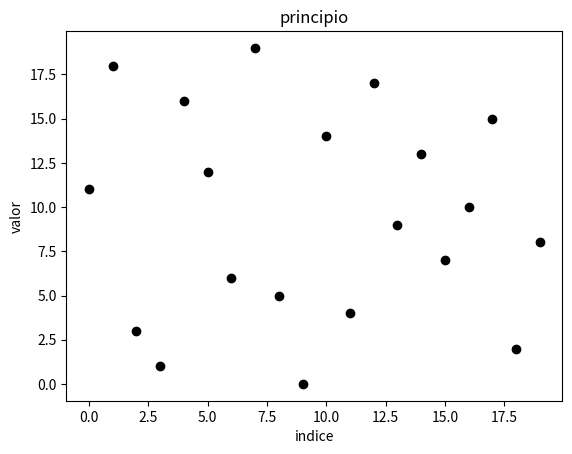

Python code for this plot: (Note: this script raises an exception after producing the figure.)
# importar a biblioteca do python chamada matplotlib.pyplot com o apelido de plt
import matplotlib.pyplot as plt

# criar um programa para ordenar uma lista de numeros em ordem crescente
# numero de elementos da lista
n = 20
# elementos da lista
lista = [11, 18, 3, 1, 16, 12, 6, 19, 5, 0, 14, 4, 17, 9, 13, 7, 10, 15, 2, 8]
# plotar os graficos
plt.figure()
# plotar o grafico da lista de bolas pretas
plt.plot(range(0, n), lista, 'ok')
# nomear o grafico como 'principio'
plt.title("principio")
# nomear o eixo x como 'indice'
plt.xlabel("indice")
# nomear o eixo y como 'valor'
plt.ylabel ("valor")
# salvar o grafico na pasta fig como: 'grafico-inicial'
plt.savefig("fig/grafico-inicial.png")
plt.close()
# nova tarefa gerar graficos com o nome bubble-troca.png iniciando em troca
troca = 0 
      
# imprimir a lista em ordem original, denominada "Lista original"
print ("Lista original:", lista)
# intervalos dos valores para i
for i in range(0, n-1, 1):
    # intervalos dos valores para j
    for j in range(i+1, n, 1):
        # comparacao do elemento i com o elemento j, se o elemento i for maior que o j fazer:
        if lista [i] > lista [j]:
            # mover o elemento i para o local temp
            temp = lista [i]
            # mover o elemento do local j para o local i
            lista [i] = lista [j]
            # mover o elemento do local temp para o local j
            lista [j] = temp
            # definir os graficos iniciando em bubble-troca-01
            troca = troca + 1             
            
            # plotar os graficos            
            plt.figure()
            # plotar os graficos de 0 a n relativos a lista com bolas pretas            
            plt.plot(range(0, n), lista, 'ok')
            plt.plot(i, lista [i], 'or')
            plt.plot(j, lista [j], 'ob')        
            # nomear o grafico com o titulo de 'principio'            
            plt.title("principio")
            # nomear o eixo x como 'indice'            
            plt.xlabel("indice")
            # nomear o eixo y como 'indice'            
            plt.ylabel ("valor")
            # salvar toda as figuras gerados como bubble-troca-n com n variando de 1 ate 99            
            plt.savefig("fig/bubble-troca-{}.png".format(troca))            
            plt.close()
# imprimir a lista em ordem crescente, denominada "Lista em ordem crescente"
print ("Lista em ordem crescente:", lista)

plt.figure()
plt.plot(range(0, n), lista, 'ok')
plt.title("principio")
plt.xlabel("indice")
plt.ylabel ("valor")
plt.savefig("fig/grafico-final.png")
plt.close()

# conjunto de 5 numeros da lista
lista [0 : 5] == [0, 1, 2, 3, 4]
# imprimir lista dos cinco maiores valores em ordem decrescente
print ("Cinco maiores valores:", lista [n : n - 5 : -1])
# imprimir lista dos cinco menores valores em ordem crescente
print ("Cinco menores valores:", lista [0 : n - 15])

# nova tarefa gerar graficos com o bubble-sort-it-n com todas as iteracoes de i e j com n variando de 0 ate n
it = 0 
# intervalos dos valores para i
for i in range(0, n-1, 1):
    # intervalos dos valores para j
    for j in range(i+1, n, 1):
        # comparacao dos valores para i menores que j       
        if lista [i] < lista [j]:
            # se i menor que j move-se o elemento i para o local temp            
            temp = lista [i]
            # se i menor que j move-se o elemento j para o local i            
            lista [i] = lista [j]
            # move-se o elemento de temp para o local j            
            lista [j] = temp
            # geracao dos graficos a partir de it definido o seu inicio            
            it = it + 1            
            # plotar graficos            
            plt.figure()
            # plotar os graficos de 0 a n ('i' e 'j') relativos a lista com bolas pretas            
            plt.plot(range(0, n), lista, 'ok')
            # plotar no grafico os elementos i com bola vermelha            
            plt.plot(i, lista [i], 'or')
            # plotar no grafico os elementos j com bola azul             
            plt.plot(j, lista [j], 'ob')        
            # nomear o grafico com o titulo de 'principio'            
            plt.title("principio")
            # nomear o eixo x como 'indice'            
            plt.xlabel("indice")
            # nomear o eixo y como 'indice'            
            plt.ylabel ("valor")            
            plt.savefig("fig/bubble-it-{}.png".format(it))
            plt.close()